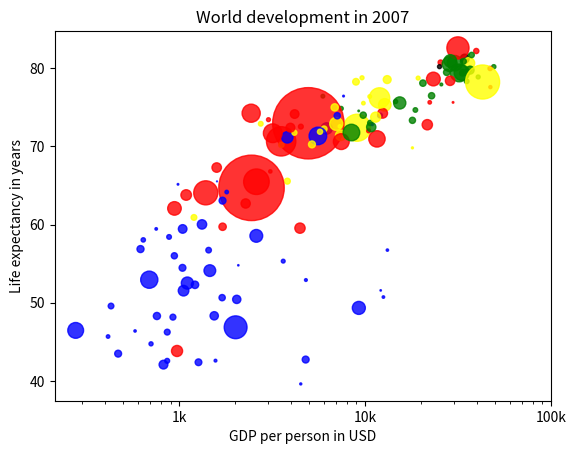

Source code (Python):
#!/usr/bin/env python3

gdp_cap = [
 974.58033839999996,
 5937.0295259999984,
 6223.3674650000003,
 4797.2312670000001,
 12779.379639999999,
 34435.367439999995,
 36126.492700000003,
 29796.048340000001,
 1391.253792,
 33692.605080000001,
 1441.2848730000001,
 3822.137084,
 7446.2988029999997,
 12569.851769999999,
 9065.8008250000003,
 10680.792820000001,
 1217.0329939999999,
 430.07069159999998,
 1713.7786860000001,
 2042.0952400000001,
 36319.235009999997,
 706.01653699999997,
 1704.0637240000001,
 13171.638849999999,
 4959.1148540000004,
 7006.5804189999999,
 986.14787920000003,
 277.55185870000003,
 3632.5577979999998,
 9645.06142,
 1544.7501119999999,
 14619.222719999998,
 8948.1029230000004,
 22833.308509999999,
 35278.418740000001,
 2082.4815670000007,
 6025.3747520000015,
 6873.2623260000009,
 5581.1809979999998,
 5728.3535140000004,
 12154.089749999999,
 641.36952360000021,
 690.80557590000001,
 33207.0844,
 30470.0167,
 13206.48452,
 752.74972649999995,
 32170.37442,
 1327.6089099999999,
 27538.41188,
 5186.0500030000003,
 942.6542111,
 579.23174299999982,
 1201.637154,
 3548.3308460000007,
 39724.978669999997,
 18008.944439999999,
 36180.789190000003,
 2452.210407,
 3540.6515639999998,
 11605.71449,
 4471.0619059999999,
 40675.996350000001,
 25523.277099999999,
 28569.719700000001,
 7320.8802620000015,
 31656.068060000001,
 4519.4611709999999,
 1463.249282,
 1593.06548,
 23348.139730000006,
 47306.989780000004,
 10461.05868,
 1569.3314419999999,
 414.5073415,
 12057.49928,
 1044.7701259999999,
 759.34991009999999,
 12451.6558,
 1042.581557,
 1803.151496,
 10956.991120000001,
 11977.57496,
 3095.7722710000007,
 9253.896111,
 3820.1752299999998,
 823.68562050000003,
 944.0,
 4811.0604290000001,
 1091.359778,
 36797.933319999996,
 25185.009109999999,
 2749.3209649999999,
 619.67689239999982,
 2013.9773049999999,
 49357.190170000002,
 22316.192869999999,
 2605.94758,
 9809.1856360000002,
 4172.8384640000004,
 7408.9055609999996,
 3190.4810160000002,
 15389.924680000002,
 20509.64777,
 19328.709009999999,
 7670.122558,
 10808.47561,
 863.08846390000019,
 1598.4350890000001,
 21654.83194,
 1712.4721360000001,
 9786.5347139999994,
 862.54075610000018,
 47143.179640000002,
 18678.314350000001,
 25768.257590000001,
 926.14106830000003,
 9269.6578079999999,
 28821.063699999999,
 3970.0954069999998,
 2602.3949950000001,
 4513.4806429999999,
 33859.748350000002,
 37506.419070000004,
 4184.5480889999999,
 28718.276839999999,
 1107.482182,
 7458.3963269999977,
 882.9699437999999,
 18008.509239999999,
 7092.9230250000001,
 8458.2763840000007,
 1056.3801209999999,
 33203.261279999999,
 42951.65309,
 10611.46299,
 11415.805689999999,
 2441.5764039999999,
 3025.3497980000002,
 2280.769906,
 1271.211593,
 469.70929810000007
]

life_exp = [
 43.828000000000003,
 76.423000000000002,
 72.301000000000002,
 42.731000000000002,
 75.319999999999993,
 81.234999999999999,
 79.828999999999994,
 75.635000000000005,
 64.061999999999998,
 79.441000000000003,
 56.728000000000002,
 65.554000000000002,
 74.852000000000004,
 50.728000000000002,
 72.390000000000001,
 73.004999999999995,
 52.295000000000002,
 49.579999999999998,
 59.722999999999999,
 50.43,
 80.653000000000006,
 44.741000000000007,
 50.651000000000003,
 78.552999999999997,
 72.960999999999999,
 72.888999999999996,
 65.152000000000001,
 46.462000000000003,
 55.322000000000003,
 78.781999999999996,
 48.328000000000003,
 75.748000000000005,
 78.272999999999996,
 76.486000000000004,
 78.331999999999994,
 54.790999999999997,
 72.234999999999999,
 74.994,
 71.338000000000022,
 71.878,
 51.578999999999994,
 58.039999999999999,
 52.947000000000003,
 79.313000000000002,
 80.656999999999996,
 56.734999999999999,
 59.448,
 79.406000000000006,
 60.021999999999998,
 79.483000000000004,
 70.259,
 56.006999999999998,
 46.388000000000012,
 60.915999999999997,
 70.198000000000008,
 82.207999999999998,
 73.338000000000022,
 81.757000000000005,
 64.698000000000008,
 70.650000000000006,
 70.963999999999999,
 59.545000000000002,
 78.885000000000005,
 80.745000000000005,
 80.546000000000006,
 72.566999999999993,
 82.602999999999994,
 72.534999999999997,
 54.109999999999999,
 67.296999999999997,
 78.623000000000005,
 77.588000000000022,
 71.992999999999995,
 42.591999999999999,
 45.677999999999997,
 73.951999999999998,
 59.443000000000012,
 48.302999999999997,
 74.241,
 54.466999999999999,
 64.164000000000001,
 72.801000000000002,
 76.194999999999993,
 66.802999999999997,
 74.543000000000006,
 71.164000000000001,
 42.082000000000001,
 62.069000000000003,
 52.906000000000013,
 63.784999999999997,
 79.762,
 80.203999999999994,
 72.899000000000001,
 56.866999999999997,
 46.859000000000002,
 80.195999999999998,
 75.640000000000001,
 65.483000000000004,
 75.536999999999978,
 71.751999999999995,
 71.421000000000006,
 71.688000000000002,
 75.563000000000002,
 78.097999999999999,
 78.746000000000024,
 76.441999999999993,
 72.475999999999999,
 46.241999999999997,
 65.528000000000006,
 72.777000000000001,
 63.061999999999998,
 74.001999999999995,
 42.568000000000012,
 79.971999999999994,
 74.662999999999997,
 77.926000000000002,
 48.158999999999999,
 49.338999999999999,
 80.941000000000003,
 72.396000000000001,
 58.555999999999997,
 39.613,
 80.884,
 81.701000000000022,
 74.143000000000001,
 78.400000000000006,
 52.517000000000003,
 70.616,
 58.420000000000002,
 69.819000000000003,
 73.923000000000002,
 71.777000000000001,
 51.542000000000002,
 79.424999999999997,
 78.242000000000004,
 76.384,
 73.747,
 74.248999999999995,
 73.421999999999997,
 62.698,
 42.383999999999993,
 43.487000000000002
]

pop = [
 31.889923,
 3.6005229999999999,
 33.333216,
 12.420476000000001,
 40.301926999999999,
 20.434176000000001,
 8.199783,
 0.70857300000000001,
 150.448339,
 10.392226000000001,
 8.0783140000000007,
 9.1191519999999997,
 4.5521979999999997,
 1.6391309999999999,
 190.01064700000001,
 7.3228580000000001,
 14.326203,
 8.3905049999999992,
 14.131857999999999,
 17.696293000000001,
 33.390141,
 4.3690379999999998,
 10.238807,
 16.284741,
 1318.683096,
 44.227550000000001,
 0.71096000000000004,
 64.606758999999997,
 3.8006099999999998,
 4.1338840000000001,
 18.013408999999999,
 4.4933120000000004,
 11.416987000000001,
 10.228744000000001,
 5.4681199999999999,
 0.49637399999999998,
 9.3196220000000007,
 13.75568,
 80.264543000000003,
 6.9396880000000003,
 0.55120100000000005,
 4.9065849999999998,
 76.511887000000002,
 5.2384599999999999,
 61.083916000000002,
 1.4548669999999999,
 1.6883589999999999,
 82.400996000000006,
 22.873338,
 10.706289999999999,
 12.572927999999999,
 9.9478139999999993,
 1.4720409999999999,
 8.5028140000000008,
 7.4837629999999997,
 6.9804120000000003,
 9.9561080000000004,
 0.301931,
 1110.3963309999999,
 223.547,
 69.453569999999999,
 27.499638000000001,
 4.1090859999999996,
 6.426679,
 58.147733000000002,
 2.780132,
 127.467972,
 6.0531930000000003,
 35.610177,
 23.301725000000001,
 49.044789999999999,
 2.5055589999999999,
 3.921278,
 2.0126490000000001,
 3.1939419999999998,
 6.0369140000000003,
 19.167653999999999,
 13.327078999999999,
 24.821286000000001,
 12.031795000000001,
 3.2700650000000002,
 1.250882,
 108.700891,
 2.8741270000000001,
 0.68473600000000001,
 33.757174999999997,
 19.951656,
 47.761980000000001,
 2.0550799999999998,
 28.901789999999998,
 16.570613000000002,
 4.1157709999999996,
 5.6753559999999998,
 12.894864999999999,
 135.03116399999999,
 4.6279260000000004,
 3.2048969999999999,
 169.27061699999999,
 3.2421730000000002,
 6.6671469999999999,
 28.674757,
 91.077286999999998,
 38.518241000000003,
 10.642836000000001,
 3.942491,
 0.79809399999999997,
 22.276056000000001,
 8.8605879999999999,
 0.19957900000000001,
 27.601037999999999,
 12.267493,
 10.150264999999999,
 6.1445619999999996,
 4.5530090000000003,
 5.4475020000000001,
 2.0092449999999999,
 9.1187729999999991,
 43.997827999999998,
 40.448191000000001,
 20.378239000000001,
 42.292929000000001,
 1.1330659999999999,
 9.0310880000000004,
 7.5546610000000003,
 19.314747000000001,
 23.174294,
 38.13964,
 65.068149000000005,
 5.7015789999999997,
 1.056608,
 10.276158000000001,
 71.158647000000002,
 29.170397999999999,
 60.776237999999999,
 301.13994700000001,
 3.4474960000000001,
 26.084662000000002,
 85.262355999999997,
 4.018332,
 22.211742999999998,
 11.746034999999999,
 12.311143
]

col = [
 'red',
 'green',
 'blue',
 'blue',
 'yellow',
 'black',
 'green',
 'red',
 'red',
 'green',
 'blue',
 'yellow',
 'green',
 'blue',
 'yellow',
 'green',
 'blue',
 'blue',
 'red',
 'blue',
 'yellow',
 'blue',
 'blue',
 'yellow',
 'red',
 'yellow',
 'blue',
 'blue',
 'blue',
 'yellow',
 'blue',
 'green',
 'yellow',
 'green',
 'green',
 'blue',
 'yellow',
 'yellow',
 'blue',
 'yellow',
 'blue',
 'blue',
 'blue',
 'green',
 'green',
 'blue',
 'blue',
 'green',
 'blue',
 'green',
 'yellow',
 'blue',
 'blue',
 'yellow',
 'yellow',
 'red',
 'green',
 'green',
 'red',
 'red',
 'red',
 'red',
 'green',
 'red',
 'green',
 'yellow',
 'red',
 'red',
 'blue',
 'red',
 'red',
 'red',
 'red',
 'blue',
 'blue',
 'blue',
 'blue',
 'blue',
 'red',
 'blue',
 'blue',
 'blue',
 'yellow',
 'red',
 'green',
 'blue',
 'blue',
 'red',
 'blue',
 'red',
 'green',
 'black',
 'yellow',
 'blue',
 'blue',
 'green',
 'red',
 'red',
 'yellow',
 'yellow',
 'yellow',
 'red',
 'green',
 'green',
 'yellow',
 'blue',
 'green',
 'blue',
 'blue',
 'red',
 'blue',
 'green',
 'blue',
 'red',
 'green',
 'green',
 'blue',
 'blue',
 'green',
 'red',
 'blue',
 'blue',
 'green',
 'green',
 'red',
 'red',
 'blue',
 'red',
 'blue',
 'yellow',
 'blue',
 'green',
 'blue',
 'green',
 'yellow',
 'yellow',
 'yellow',
 'red',
 'red',
 'red',
 'blue',
 'blue'
]

# pour infos
dict = {
    'Asia':'red',
    'Europe':'green',
    'Africa':'blue',
    'Americas':'yellow',
    'Oceania':'black'
}

# Import matplotlib.pyplot as plt
import matplotlib.pyplot as plt
import numpy as np

np_pop = np.array(pop) * 2

# nuage de point
# s for size of dot (thru a list)
# c for color of dot (thru a list)
plt.scatter(gdp_cap, life_exp, s=np_pop, c=col, alpha=0.8)

# x en echelle logarithmique
plt.xscale('log')

xlab = 'GDP per person in USD'
ylab = 'Life expectancy in years'
title = 'World development in 2007'

plt.xlabel(xlab)
plt.ylabel(ylab)
plt.title(title)

# Definition of tick_val and tick_lab
tick_val = [1000,10000,100000]
tick_lab = ['1k','10k','100k']

plt.xticks(tick_val, tick_lab)

# Display the plot with plt.show()
plt.show()
